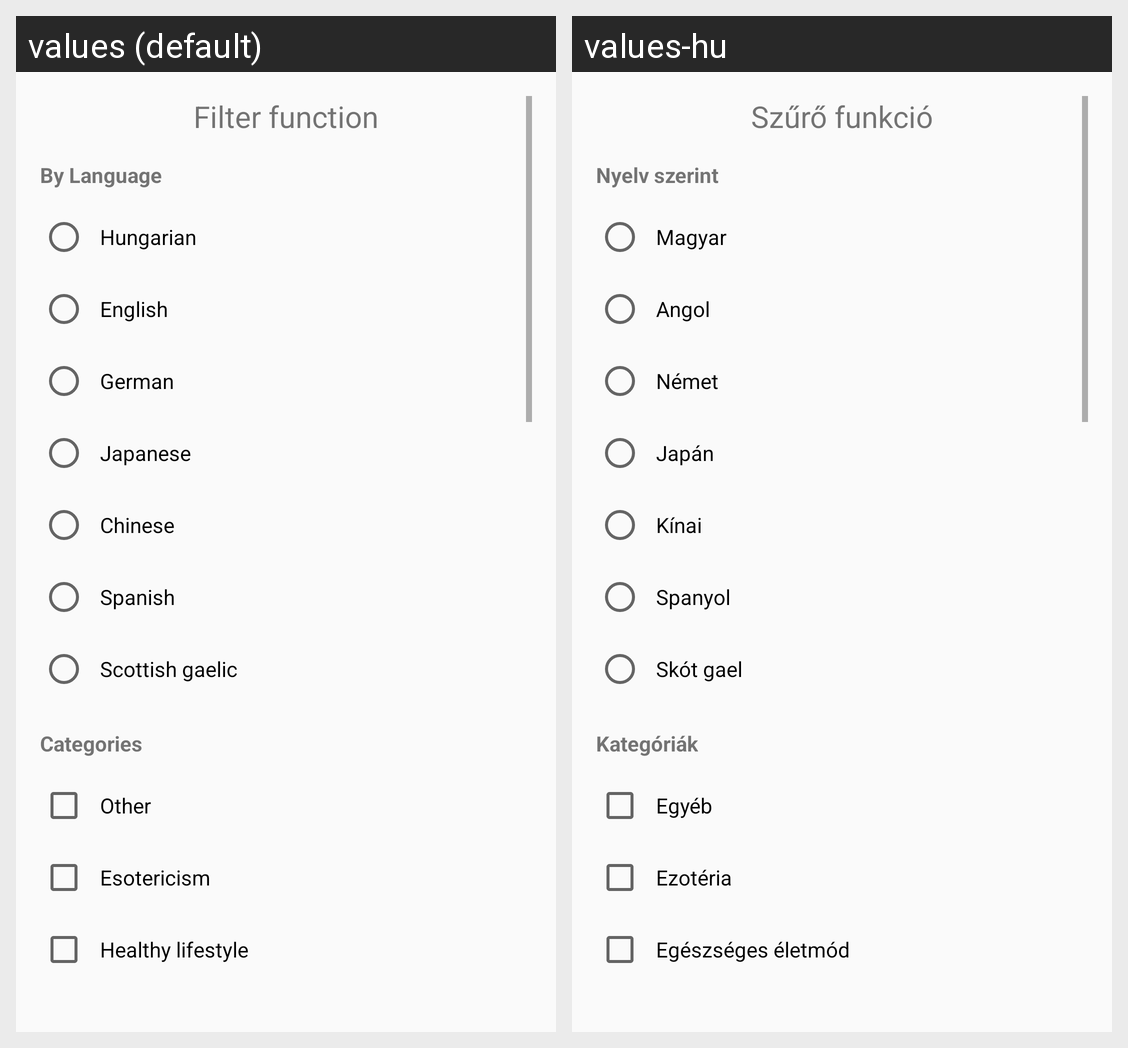

Translations of the strings shown on this Android screen, per locale in the grid:
Android screen res/layout/fragment_filter.xml rendered under 2 locales, left to right: values (default), values-hu. Device: Nexus 5 (rendered at 1080×1920; each locale shown at half size, 540×960, under a caption strip naming it); theme Theme.Test.
Strings drawn on this screen, with the default value and each locale's value (text and hints the layout hard-codes, and strings that could not be matched under every locale, appear in the picture but are not listed):

filter_function
  values: Filter function
  values-hu: Szűrő funkció

by_language
  values: By Language
  values-hu: Nyelv szerint

hungarian
  values: Hungarian
  values-hu: Magyar

english
  values: English
  values-hu: Angol

german
  values: German
  values-hu: Német

japanese
  values: Japanese
  values-hu: Japán

chinese
  values: Chinese
  values-hu: Kínai

spanish
  values: Spanish
  values-hu: Spanyol

scottish_gaelic
  values: Scottish gaelic
  values-hu: Skót gael

categories
  values: Categories
  values-hu: Kategóriák

other
  values: Other
  values-hu: Egyéb

esotericism
  values: Esotericism
  values-hu: Ezotéria

healthy_lifestyle
  values: Healthy lifestyle
  values-hu: Egészséges életmód
